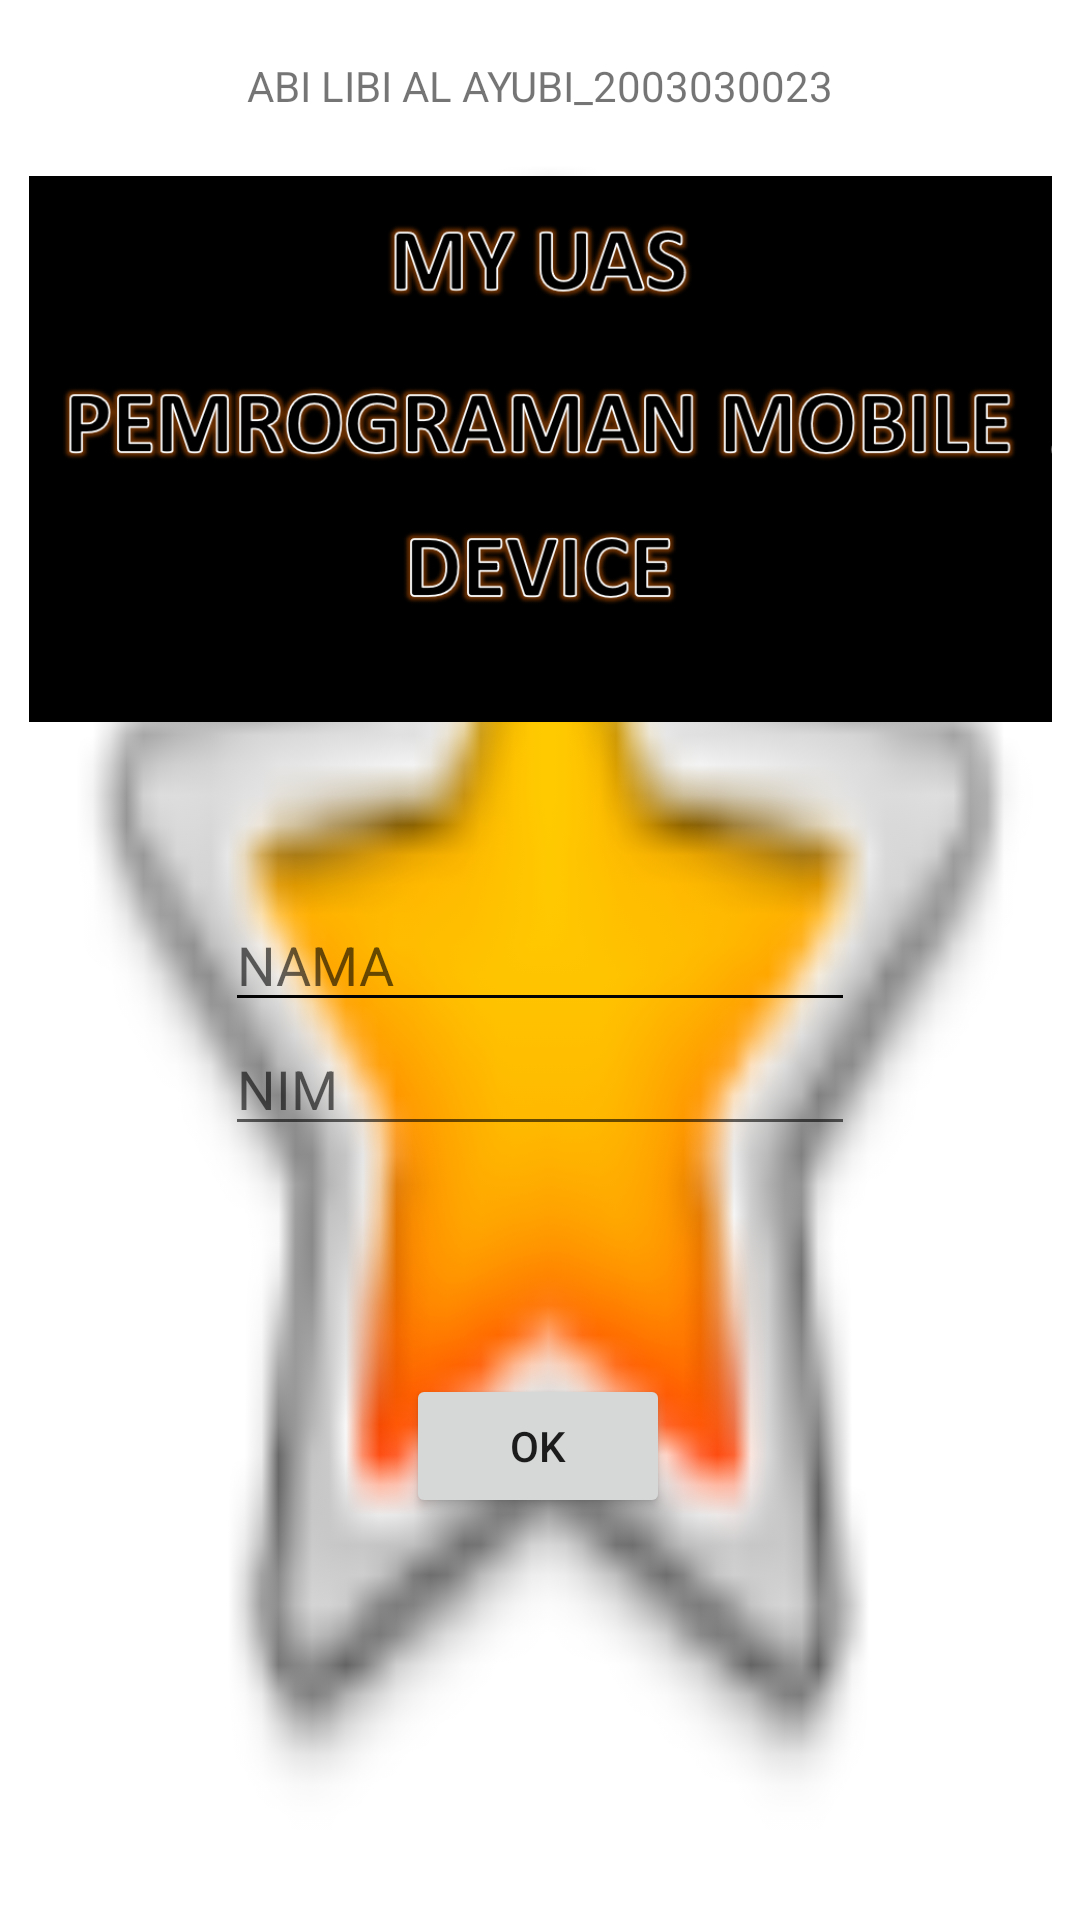

Android layout source for this screen:
<!-- AndroidManifest.xml: application theme Theme.MyUAS -->
<!-- res/layout/activity_main.xml -->
<?xml version="1.0" encoding="utf-8"?>
<androidx.constraintlayout.widget.ConstraintLayout xmlns:android="http://schemas.android.com/apk/res/android"
    xmlns:app="http://schemas.android.com/apk/res-auto"
    xmlns:tools="http://schemas.android.com/tools"
    android:layout_width="match_parent"
    android:layout_height="match_parent"
    android:background="@android:drawable/btn_star_big_on"
    tools:context=".MainActivity">

    <EditText
        android:id="@+id/user"
        android:layout_width="wrap_content"
        android:layout_height="wrap_content"
        android:backgroundTint="#040303"
        android:ems="10"
        android:hint="NAMA"
        android:inputType="textPersonName"
        app:layout_constraintBottom_toBottomOf="parent"
        app:layout_constraintEnd_toEndOf="parent"
        app:layout_constraintStart_toStartOf="parent"
        app:layout_constraintTop_toTopOf="parent" />

    <EditText
        android:id="@+id/nim"
        android:layout_width="wrap_content"
        android:layout_height="wrap_content"
        android:ems="10"
        android:hint="NIM"
        android:inputType="textPersonName"
        app:layout_constraintEnd_toEndOf="parent"
        app:layout_constraintStart_toStartOf="parent"
        app:layout_constraintTop_toBottomOf="@+id/user" />

    <Button
        android:id="@+id/login"
        android:layout_width="wrap_content"
        android:layout_height="wrap_content"
        android:layout_marginTop="76dp"
        android:text="OK"
        app:layout_constraintEnd_toEndOf="parent"
        app:layout_constraintHorizontal_bias="0.498"
        app:layout_constraintStart_toStartOf="parent"
        app:layout_constraintTop_toBottomOf="@+id/nim" />

    <ImageView
        android:id="@+id/imageView"
        android:layout_width="341dp"
        android:layout_height="186dp"
        app:layout_constraintBottom_toTopOf="@+id/user"
        app:layout_constraintEnd_toEndOf="parent"
        app:layout_constraintStart_toStartOf="parent"
        app:layout_constraintTop_toTopOf="parent"
        app:srcCompat="@drawable/screenshot__465_" />

    <TextView
        android:id="@+id/textView"
        android:layout_width="339dp"
        android:layout_height="51dp"
        android:gravity="center_horizontal|center_vertical"
        android:text="ABI LIBI AL AYUBI_2003030023"
        app:layout_constraintBottom_toTopOf="@+id/imageView"
        app:layout_constraintEnd_toEndOf="parent"
        app:layout_constraintStart_toStartOf="parent"
        app:layout_constraintTop_toTopOf="parent" />

</androidx.constraintlayout.widget.ConstraintLayout>
<!-- resources referenced by this layout -->
<resources>
  <!-- drawable screenshot__465_: png bitmap (drawable, 88324 bytes) -->
  <style name="Theme.MyUAS" parent="Theme.MaterialComponents.DayNight.DarkActionBar">
          
          <item name="colorPrimary">@color/purple_500</item>
          <item name="colorPrimaryVariant">@color/purple_700</item>
          <item name="colorOnPrimary">@color/white</item>
          
          <item name="colorSecondary">@color/teal_200</item>
          <item name="colorSecondaryVariant">@color/teal_700</item>
          <item name="colorOnSecondary">@color/black</item>
          
          <item name="android:statusBarColor">?attr/colorPrimaryVariant</item>
          
      </style>
  <!-- not gathered from this repository: default colours our renderer supplied (Android Studio template values) -->
  <color name="purple_500">#FF6200EE</color>
  <color name="purple_700">#FF3700B3</color>
  <color name="teal_200">#FF03DAC5</color>
  <color name="teal_700">#FF018786</color>
  <color name="black">#FF000000</color>
  <color name="white">#FFFFFFFF</color>
</resources>
